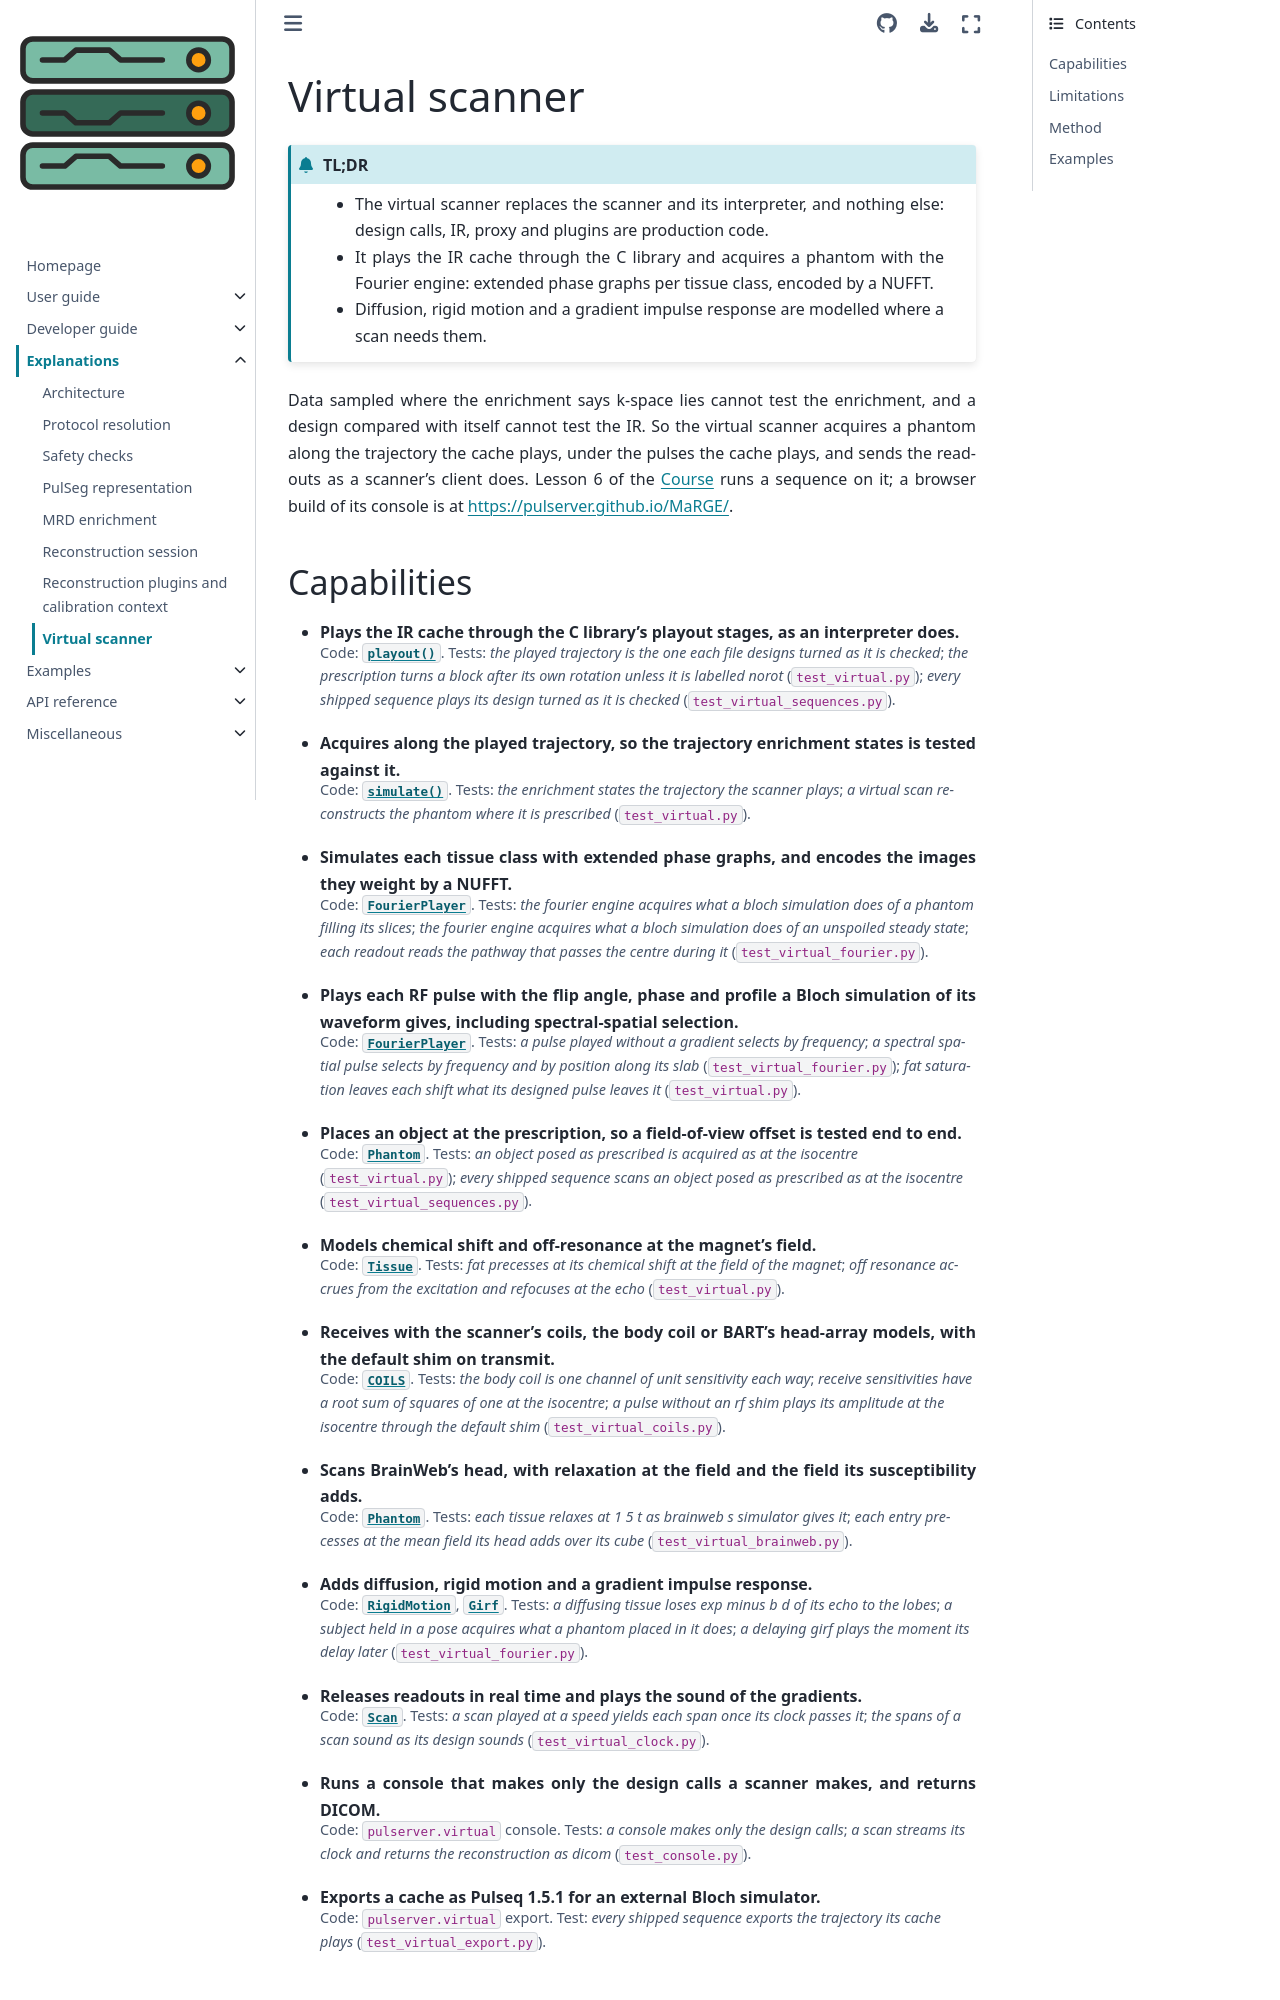

repository: pulserver/pulserver · page: latest/explanations/virtual-scanner.html · generator: sphinx

# Virtual scanner

```{admonition} TL;DR
:class: tldr

- The virtual scanner replaces the scanner and its interpreter, and nothing else: design calls, IR, proxy and plugins are production code.
- It plays the IR cache through the C library and acquires a phantom with the Fourier engine: extended phase graphs per tissue class, encoded by a NUFFT.
- Diffusion, rigid motion and a gradient impulse response are modelled where a scan needs them.
```

Data sampled where the enrichment says k-space lies cannot test the
enrichment, and a design compared with itself cannot test the IR. So the
virtual scanner acquires a phantom along the trajectory the cache plays, under
the pulses the cache plays, and sends the readouts as a scanner's client does.
Lesson 6 of the {doc}`Course <../examples/course>` runs a sequence on it; a
browser build of its console is at <https://pulserver.github.io/MaRGE/>.
